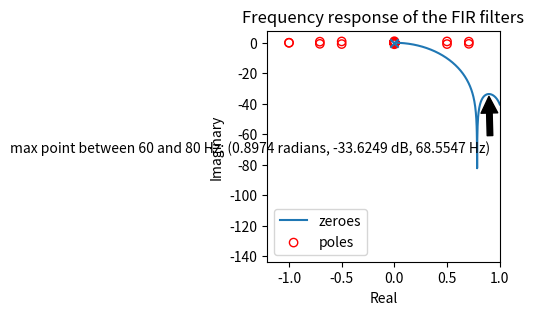

Python code for this plot:
import numpy as np
import matplotlib.pyplot as plt
import math
from scipy import optimize
import matplotlib as mpl

f_s=480
e=math.e
H1=[1/8]*8
H1.extend([0]*2048)
H2=[1/6]*6
H2.extend([0]*2050)
H=np.convolve(H1, H2, "full")
zeroes=np.roots(H)
#print(zeroes)
H=np.fft.fft(H)
omega=np.linspace(start=-np.pi, stop=np.pi, num=len(H))
H=20*np.log10(np.abs(H))
tempH=H[0:len(H)//2+1]
tempO=omega[len(H)//2:]
between=[(tempH[i], tempO[i])  for i in range(len(tempH)) if tempO[i]>=0.785398163397448 and tempO[i]<=1.047197551196598]
print(between)
max_y, max_x=max(between)
fig, ax = plt.subplots(figsize=(3, 3))
ax.plot(omega[len(H)//2:], H[0:len(H)//2+1])
ax.annotate('max point between 60 and 80 Hz: ('+str(round(max_x, 4))+" radians, "+str(round(max_y,4))+" dB, " +str(round(f_s*max_x/(2*np.pi), 4))+" Hz)",
            xy=(max_x, max_y), xycoords='data',
            xytext=(max_x, max_y), textcoords='offset points',
            arrowprops=dict(facecolor='black', shrink=0.05),
            horizontalalignment='right', verticalalignment='top')
plt.xlabel("frequency (radians)")
plt.ylabel("| H | (dB)")

#plt.legend(["60 Hz", "80 Hz", "combined"])
plt.title("Frequency response of the FIR filters")
plt.show()

# extract real part
x = [zero.real for zero in zeroes ]
# extract imaginary part
y = [zero.imag for zero in zeroes]

mpl.rcParams['axes.linewidth'] = 0.1
# plot the complex numbers
plt.scatter(x, y, facecolors='none', edgecolors='r')
plt.scatter(0, 0, marker="x")
plt.xlim(right=1)
plt.legend(["zeroes", "poles"])
plt.ylabel('Imaginary')
plt.xlabel('Real')
plt.show()


